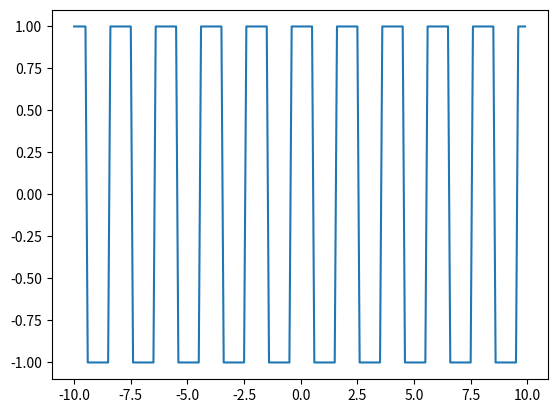

Reproduce this figure in Python.
#Using eulers method calculat the output voltage for the square input pulse
#graph og squre pulse
# graph ode solution on top


#Write a python code to solve
#y′(x)=−3.0y(x)+cos(x) for the initial value y(0)=1.0 and reproduce the plot from Wolfram Alpha.
# Use Euler's method for this assignment and skip Runge-Kutta this time.

#calculate differential of a function
# then graph the differential and the function in the same space but diff plot

#multiple plots same page:
"https://matplotlib.org/devdocs/gallery/subplots_axes_and_figures/subplots_demo.html"

import numpy as np
import matplotlib.pyplot as plt
import sympy as sym
from sympy import *
import scipy as sci





def DrivingV(a):
    yval = np.zeros(len(a))
    for i in range(len(a)):
        xnR = round(a[i],0)
        print(xnR)
        if xnR % 2 == 0:
            yval[i] = 1
        elif xnR % 2 != 0:
            yval[i] = -1
        else:
            print('something broke in DrivingV')
    return yval



def Eulers(y0,x):
    nx = len(x)
    yval = np.zeros(nx)
    yval[0]=y0
    i = 0
    while i < (nx-1):
        xn = x[i]
        yn = yval[i]
        dx = x[i+1]-x[i]
        yval[i+1] = yn + Fprime(yn,xn)*dx
        i = i +1
    print(yval)
    return(yval)

def Fprime(y,a):
    FP = -3 * y + np.cos(a)
    return FP


y0 =1
dx = .1

#making x values and y values
x = np.arange(-10,10,dx)
y = DrivingV(x)

plt.plot(x,y)
plt.show()
